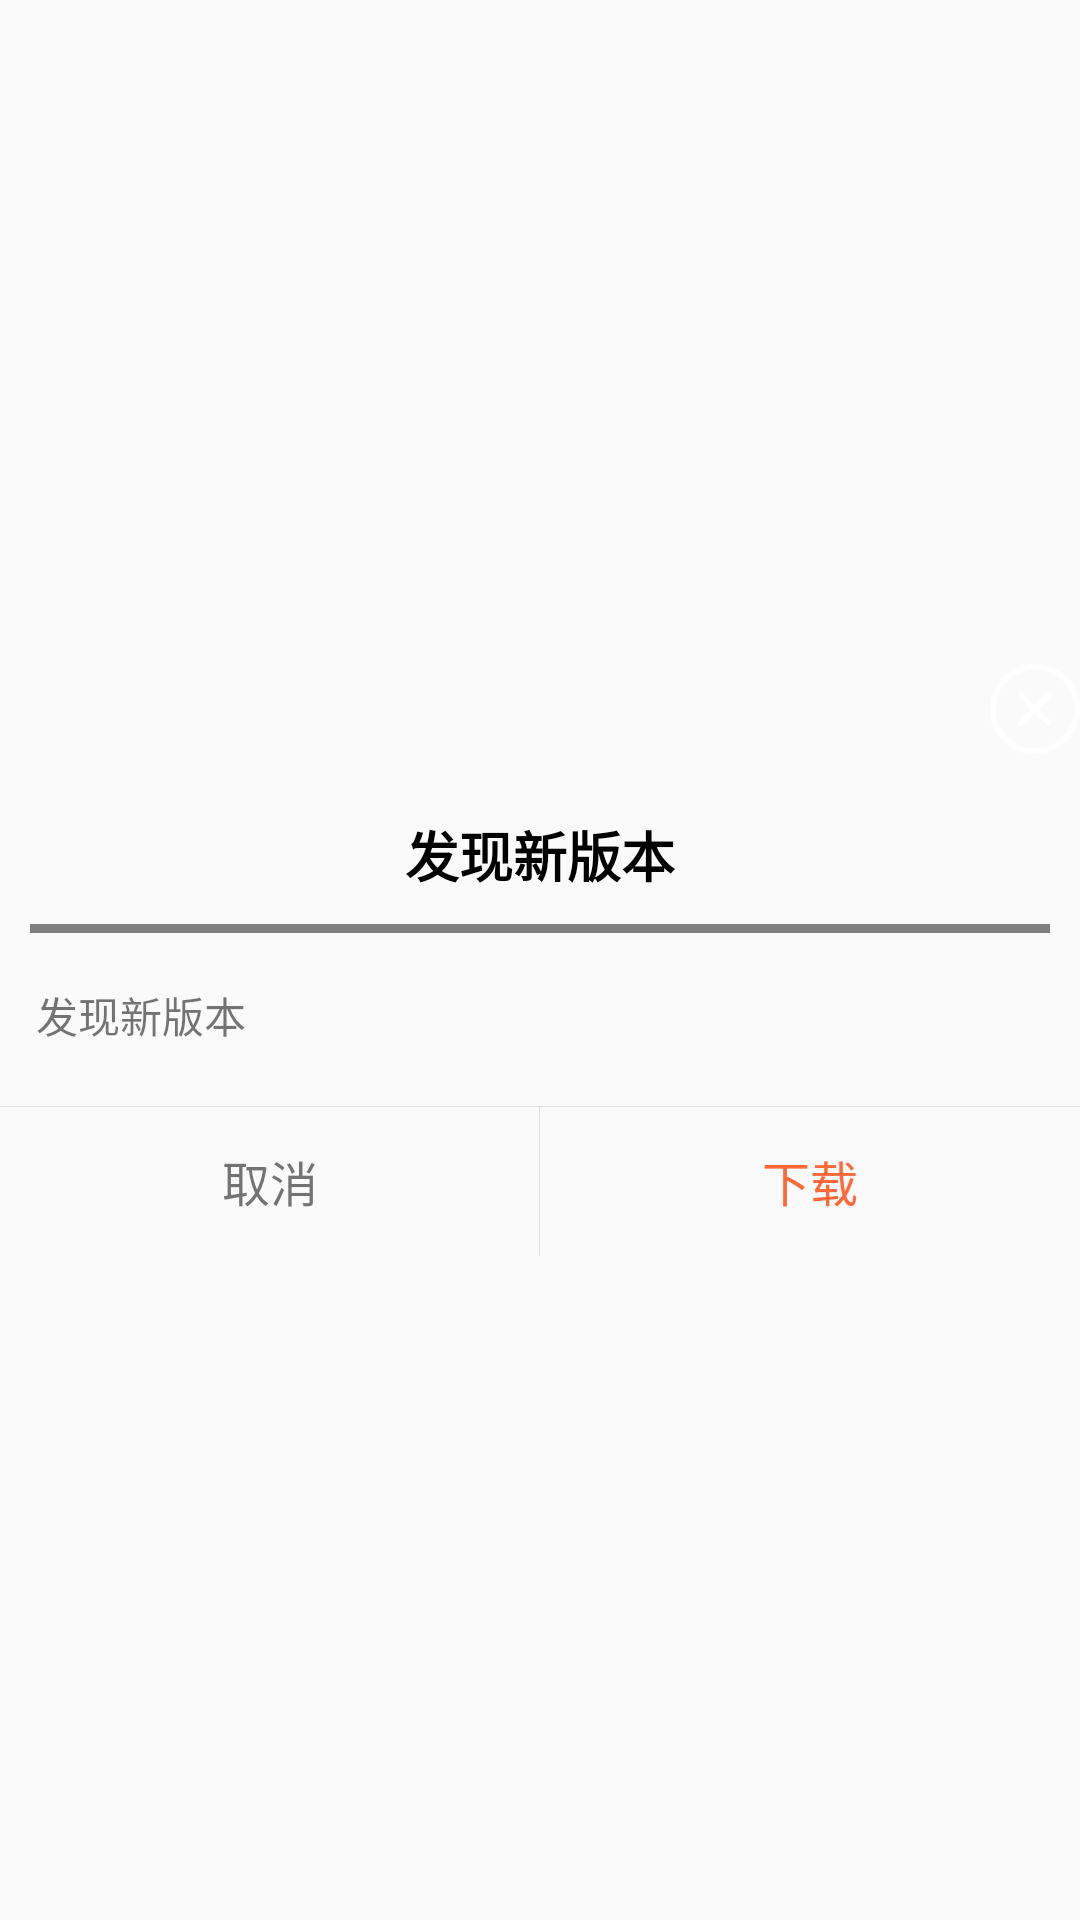

Android layout source for this screen:
<!-- AndroidManifest.xml: application theme AppTheme -->
<!-- res/layout/dialog_down.xml -->
<?xml version="1.0" encoding="utf-8"?>
<RelativeLayout xmlns:android="http://schemas.android.com/apk/res/android"
    xmlns:MyProgressBar="http://schemas.android.com/apk/res-auto"
    android:layout_width="match_parent"
    android:layout_height="match_parent"
    android:gravity="center"
    android:orientation="vertical">

    <ImageView
        android:id="@+id/close_iv"
        android:layout_width="30dp"
        android:layout_height="30dp"
        android:layout_alignParentRight="true"
        android:src="@mipmap/icon_dialo_close" />


    <RelativeLayout
        android:layout_width="match_parent"
        android:layout_height="wrap_content"
        android:layout_below="@+id/bg_up"
        android:layout_marginTop="-70dp"
        android:background="@drawable/shape_download">

        <TextView
            android:id="@+id/title_tv"
            android:layout_width="wrap_content"
            android:layout_height="wrap_content"
            android:layout_centerHorizontal="true"
            android:layout_marginTop="70dp"
            android:text="发现新版本"
            android:textColor="@color/black"
            android:textSize="18sp"
            android:textStyle="bold" />

        <cn.innovativest.entertainment.widget.MyProgressBar
            android:id="@+id/progress_bar"
            style="@style/Base.Widget.AppCompat.ProgressBar.Horizontal"
            android:layout_width="match_parent"
            android:layout_height="3dp"
            android:layout_below="@+id/title_tv"
            android:layout_margin="10dp"
            MyProgressBar:backgroundColor="#e1e1e1"
            MyProgressBar:progressColor="#ff6839" />

        <TextView
            android:id="@+id/content_tv"
            android:layout_width="match_parent"
            android:layout_height="wrap_content"
            android:layout_below="@+id/title_tv"
            android:layout_centerHorizontal="true"
            android:layout_marginBottom="20dp"
            android:layout_marginTop="30dp"
            android:paddingLeft="12dp"
            android:paddingRight="12dp"
            android:text="发现新版本"
            android:textSize="14sp" />

        <View
            android:layout_width="match_parent"
            android:layout_height="1px"
            android:layout_below="@+id/content_tv"
            android:background="#e1e1e1" />

        <View
            android:id="@+id/qiangzhi_line"
            android:layout_width="1px"
            android:layout_height="50dp"
            android:layout_below="@+id/content_tv"
            android:layout_centerHorizontal="true"
            android:background="#e1e1e1" />

        <LinearLayout
            android:layout_width="match_parent"
            android:layout_height="50dp"
            android:layout_below="@+id/content_tv"
            android:orientation="horizontal">

            <TextView
                android:id="@+id/cancel_tv"
                android:layout_width="0dp"
                android:layout_height="match_parent"
                android:layout_weight="1"
                android:gravity="center"
                android:text="取消"
                android:textSize="16sp" />

            <TextView
                android:id="@+id/ok_tv"
                android:layout_width="0dp"
                android:layout_height="match_parent"
                android:layout_weight="1"
                android:gravity="center"
                android:text="下载"
                android:textColor="#ff6839"
                android:textSize="16sp" />

        </LinearLayout>

    </RelativeLayout>

    <ImageView
        android:id="@+id/bg_up"
        android:layout_marginTop="20dp"
        android:adjustViewBounds="true"
        android:layout_width="match_parent"
        android:layout_height="wrap_content"
        android:layout_below="@+id/close_iv"
        android:src="@mipmap/bg_dialo_up" />


</RelativeLayout>
<!-- resources referenced by this layout -->
<resources>
  <color name="black">#000</color>
  <!-- mipmap icon_dialo_close: png bitmap (mipmap-xxhdpi, 1548 bytes) -->
  <style name="AppTheme" parent="AppBaseTheme">
          
      </style>
  <style name="AppBaseTheme" parent="@style/Theme.AppCompat.Light.NoActionBar" />
</resources>
